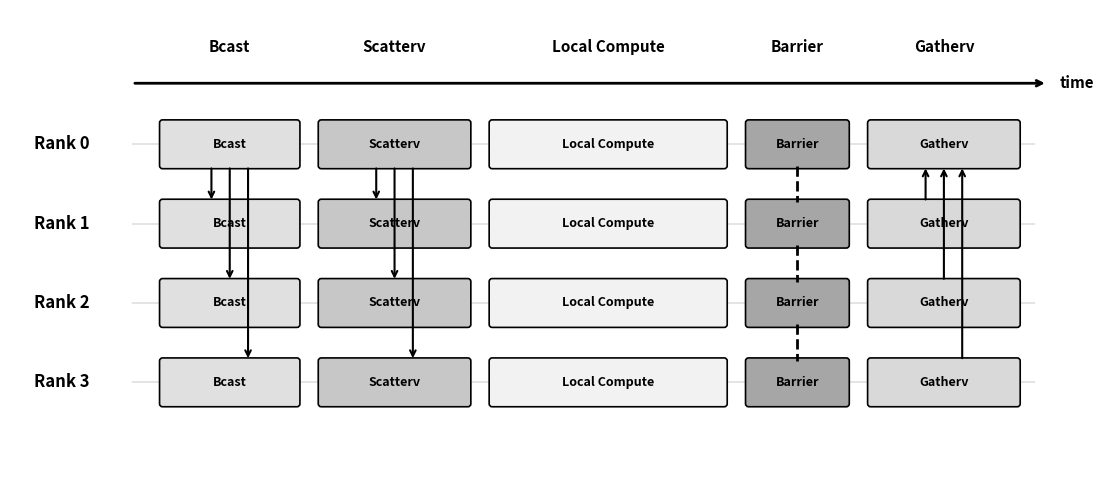

Write the Python code that produced this figure. (Note: this script raises an exception after producing the figure.)
import matplotlib
matplotlib.use('Agg')
import matplotlib.pyplot as plt
import matplotlib.patches as mpatches
from matplotlib.patches import FancyArrowPatch

fig, ax = plt.subplots(figsize=(14, 5))
ax.set_xlim(-1.5, 16)
ax.set_ylim(-5.5, 2.2)
ax.set_aspect('equal')
ax.axis('off')

# Phase definitions: (x_start, width, label, gray_level)
phases = [
    (1.0, 2.2, 'Bcast', 0.88),
    (3.6, 2.4, 'Scatterv', 0.78),
    (6.4, 3.8, 'Local Compute', 0.95),
    (10.6, 1.6, 'Barrier', 0.65),
    (12.6, 2.4, 'Gatherv', 0.85),
]

row_h = 0.7
row_sep = 1.3
ranks = 4

# Phase labels at top
for (x, w, label, _) in phases:
    ax.text(x + w/2, 1.6, label, ha='center', va='center',
            fontsize=11, fontweight='bold')

# Time arrow
ax.annotate('', xy=(15.5, 1.0), xytext=(0.5, 1.0),
            arrowprops=dict(arrowstyle='->', lw=2, color='black'))
ax.text(15.7, 1.0, 'time', fontsize=11, fontweight='bold', va='center')

# Draw boxes for each rank
boxes = {}  # boxes[(rank, phase_idx)] = (x_center, y_center, x_start, x_end)

for r in range(ranks):
    y = -r * row_sep
    ax.text(-0.2, y, f'Rank {r}', ha='right', va='center',
            fontsize=12, fontweight='bold')
    # Light horizontal guide
    ax.plot([0.5, 15.3], [y, y], color='gray', lw=0.3, zorder=0)

    for pi, (x, w, label, gray) in enumerate(phases):
        rect = mpatches.FancyBboxPatch(
            (x, y - row_h/2), w, row_h,
            boxstyle="round,pad=0.05",
            facecolor=str(gray), edgecolor='black', linewidth=1.2,
            zorder=2
        )
        ax.add_patch(rect)
        ax.text(x + w/2, y, label, ha='center', va='center',
                fontsize=9, fontweight='bold', zorder=3)
        boxes[(r, pi)] = (x + w/2, y, x, x + w)

# Arrow helper
def draw_arrow(x1, y1, x2, y2, color='black', style='->', lw=1.5):
    ax.annotate('', xy=(x2, y2), xytext=(x1, y1),
                arrowprops=dict(arrowstyle=style, lw=lw, color=color),
                zorder=5)

# Bcast arrows: Rank 0 -> Rank 1,2,3 (staggered x offsets to avoid overlap)
offsets_b = [-0.3, 0.0, 0.3]
for i, r in enumerate(range(1, 4)):
    x0 = boxes[(0, 0)][0] + offsets_b[i]
    y0 = boxes[(0, 0)][1] - row_h/2
    y1 = boxes[(r, 0)][1] + row_h/2
    draw_arrow(x0, y0, x0, y1)

# Scatterv arrows: Rank 0 -> Rank 1,2,3
offsets_s = [-0.3, 0.0, 0.3]
for i, r in enumerate(range(1, 4)):
    x0 = boxes[(0, 1)][0] + offsets_s[i]
    y0 = boxes[(0, 1)][1] - row_h/2
    y1 = boxes[(r, 1)][1] + row_h/2
    draw_arrow(x0, y0, x0, y1)

# Barrier: dashed lines between consecutive ranks
for r in range(3):
    x0 = boxes[(r, 3)][0]
    y0 = boxes[(r, 3)][1] - row_h/2
    y1 = boxes[(r+1, 3)][1] + row_h/2
    ax.plot([x0, x0], [y0, y1], 'k--', lw=2, zorder=5)

# Gatherv arrows: Rank 1,2,3 -> Rank 0 (staggered)
offsets_g = [-0.3, 0.0, 0.3]
for i, r in enumerate(range(1, 4)):
    x0 = boxes[(r, 4)][0] + offsets_g[i]
    y0 = boxes[(r, 4)][1] + row_h/2
    y1 = boxes[(0, 4)][1] - row_h/2
    draw_arrow(x0, y0, x0, y1)

plt.tight_layout()
plt.savefig('images/mpi_timeline.png', dpi=200, bbox_inches='tight',
            facecolor='white', edgecolor='none')
print("Saved images/mpi_timeline.png")
